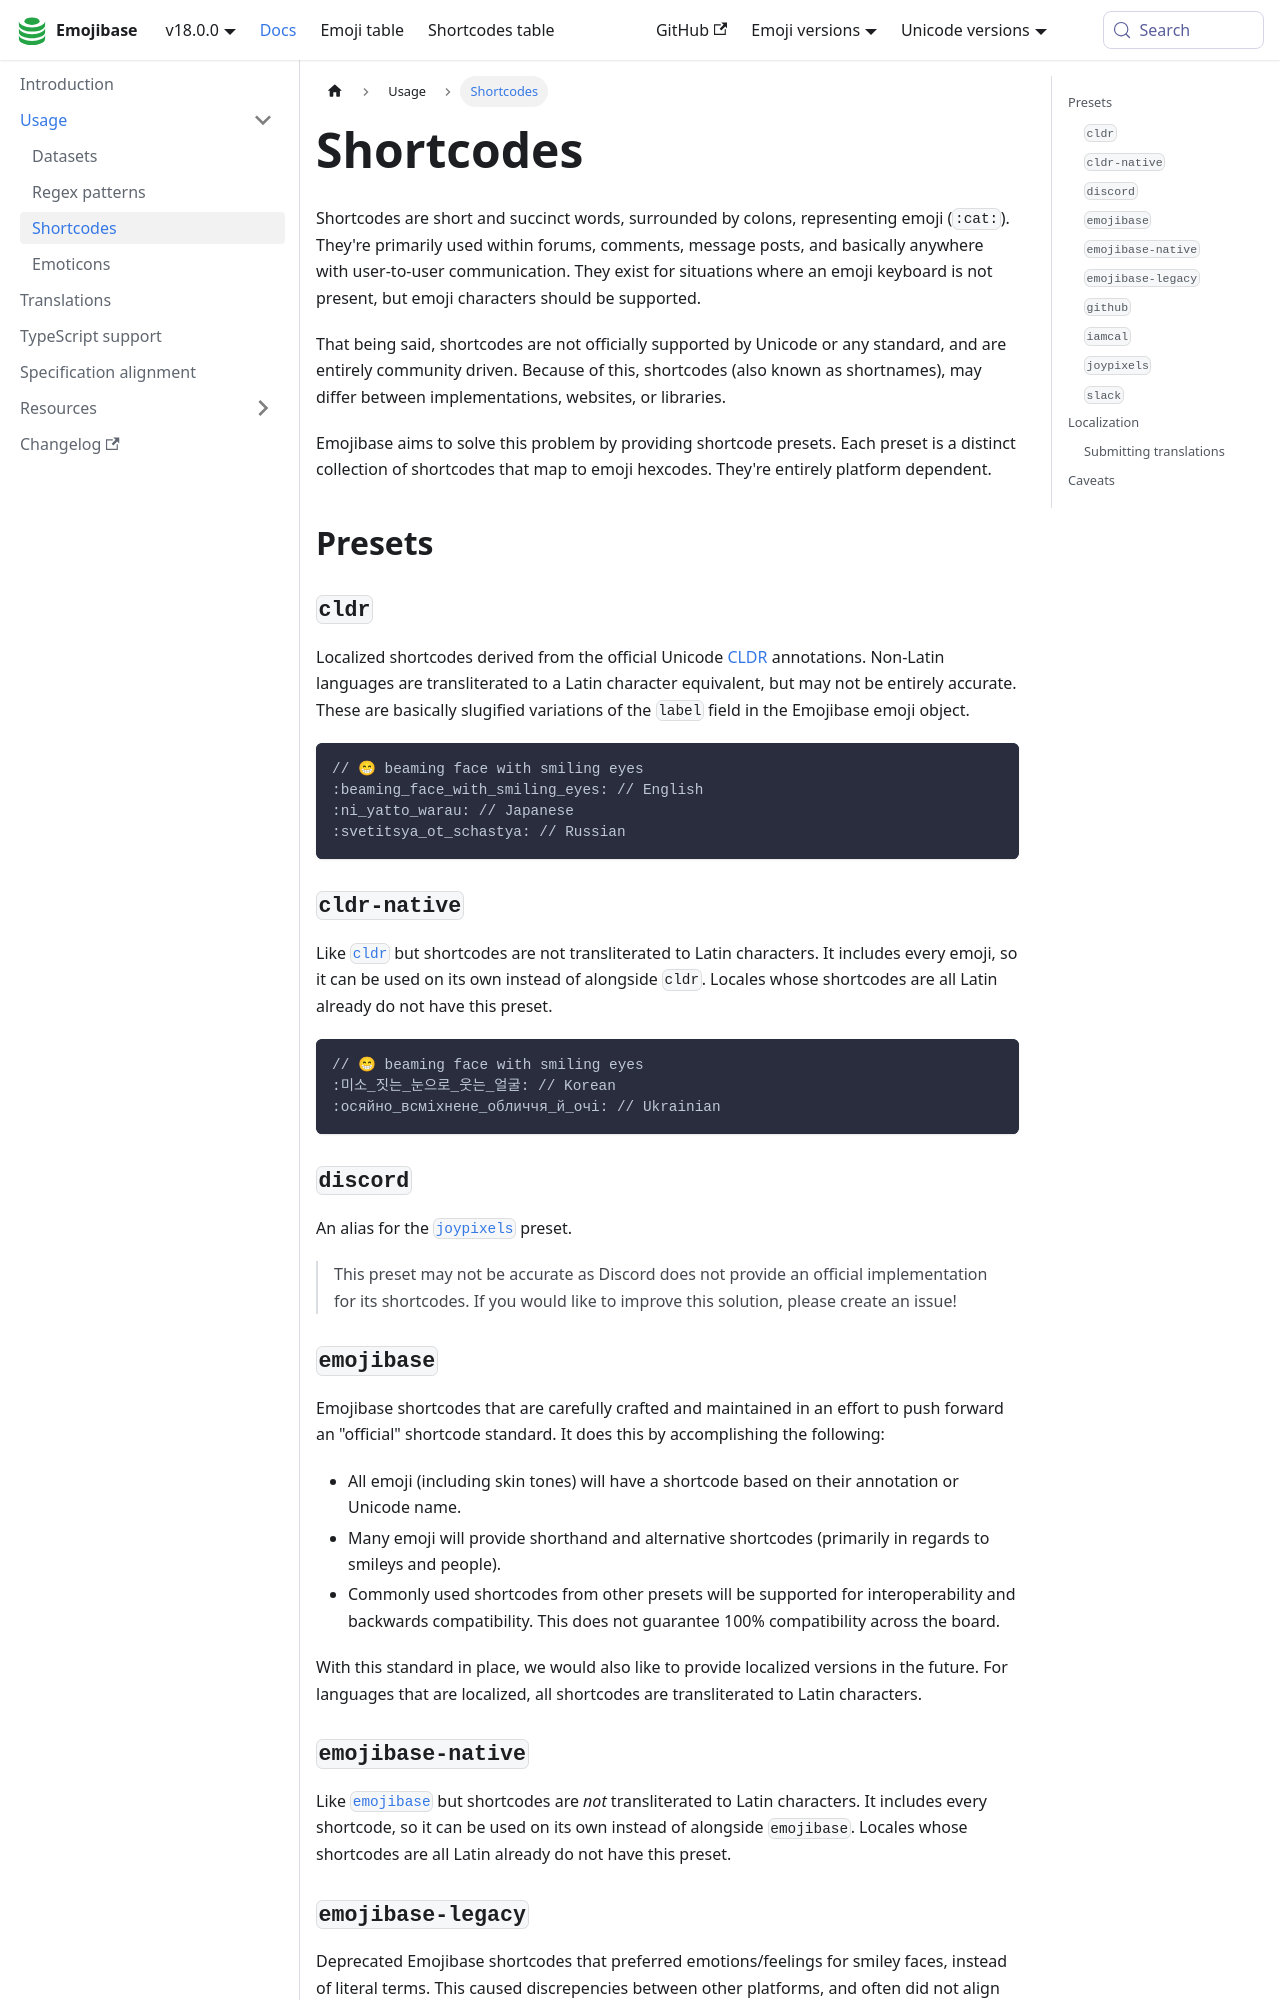

repository: milesj/emojibase · page: docs/shortcodes/index.html · generator: docusaurus

# Shortcodes

Shortcodes are short and succinct words, surrounded by colons, representing emoji (`:cat:`). They're
primarily used within forums, comments, message posts, and basically anywhere with user-to-user
communication. They exist for situations where an emoji keyboard is not present, but emoji
characters should be supported.
